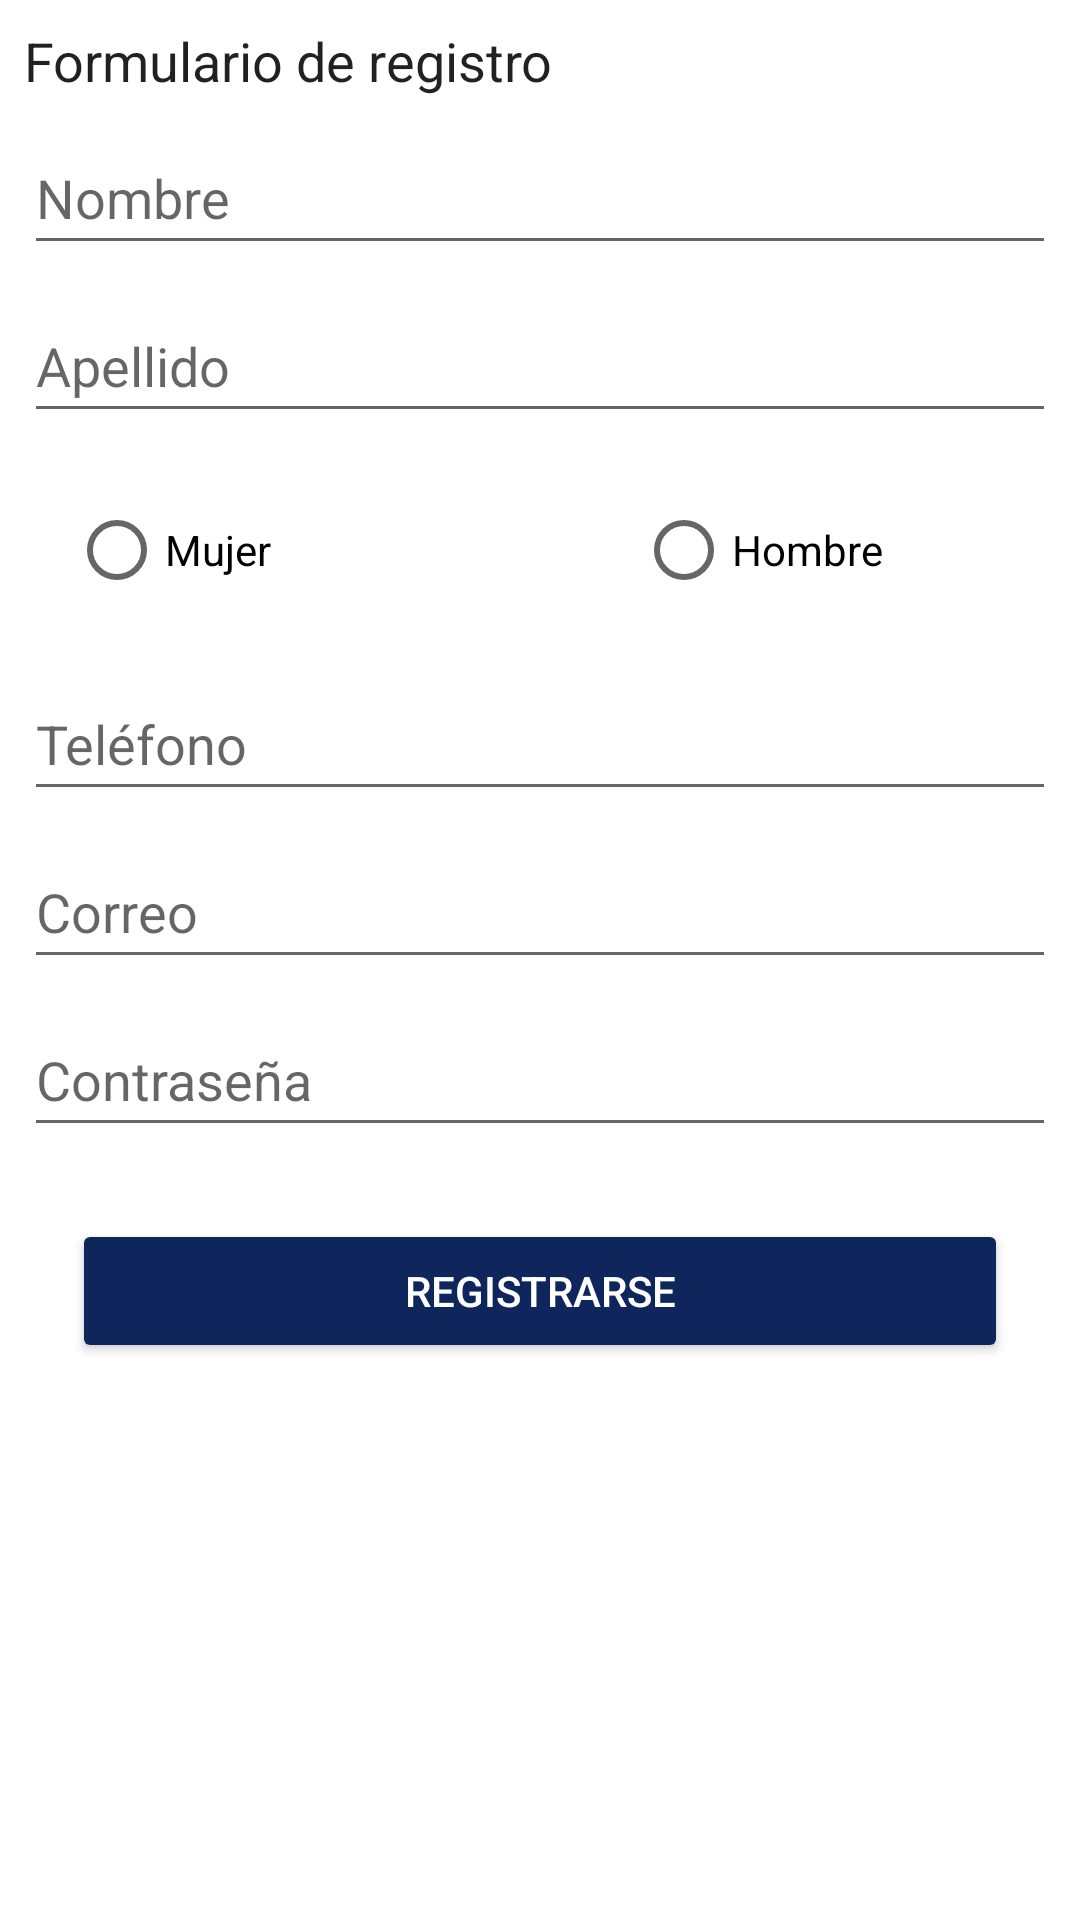

Android layout source for this screen:
<!-- AndroidManifest.xml: application theme Theme.TrainingApp -->
<!-- res/layout/activity_registro.xml -->
<?xml version="1.0" encoding="utf-8"?>
<androidx.constraintlayout.widget.ConstraintLayout xmlns:android="http://schemas.android.com/apk/res/android"
    xmlns:app="http://schemas.android.com/apk/res-auto"
    xmlns:tools="http://schemas.android.com/tools"
    android:layout_width="match_parent"
    android:layout_height="match_parent"
    android:gravity="center"
    tools:context=".RegistroActivity">

    <ScrollView
        android:layout_width="match_parent"
        android:layout_height="match_parent">

        <LinearLayout
            android:layout_width="match_parent"
            android:layout_height="wrap_content"
            android:orientation="vertical"
            android:padding="8dp"
            app:layout_constraintBottom_toBottomOf="parent"
            app:layout_constraintEnd_toEndOf="parent"
            app:layout_constraintStart_toStartOf="parent"
            app:layout_constraintTop_toTopOf="parent">


            <TextView
                style="@style/Widget.Material3.TextInputLayout.OutlinedBox.Dense"
                android:layout_width="wrap_content"
                android:layout_height="wrap_content"
                android:layout_marginBottom="8dp"
                android:text="@string/formulario_de_registro"
                android:textAlignment="center"
                android:textSize="18dp"
                tools:text="Formulario de registro">

            </TextView>


                <EditText
                android:id="@+id/txtName"
                android:layout_width="match_parent"
                android:layout_height="wrap_content"
                    android:layout_marginBottom="8dp"
                android:hint="@string/nombre"
                android:inputType="text"
                    android:minHeight="48dp"/>

                <EditText
                    android:id="@+id/txtApellido"
                    android:layout_width="match_parent"
                    android:layout_height="wrap_content"
                    android:hint="@string/apellido"
                    android:inputType="text"
                    android:minHeight="48dp"/>
            <RadioGroup
                android:id="@+id/radioSexo"
                android:layout_width="match_parent"
                android:layout_height="wrap_content"
                android:layout_margin="15dp"
                android:orientation="horizontal">

                <RadioButton
                    android:id="@+id/radioButton"
                    android:layout_width="189dp"
                    android:layout_height="wrap_content"
                    android:clickable="true"
                    android:text="@string/mujer" />

                <RadioButton
                    android:id="@+id/radioButton2"
                    android:layout_width="match_parent"
                    android:layout_height="wrap_content"
                    android:checked="false"
                    android:text="@string/hombre" />
            </RadioGroup>

            <EditText
                android:id="@+id/txtPhone"
                android:layout_width="match_parent"
                android:layout_height="wrap_content"
                android:layout_marginBottom="8dp"
                android:minHeight="48dp"
                android:hint="@string/telefono"
                android:inputType="phone" />


                <EditText
                    android:id="@+id/txtEmail"
                    android:layout_width="match_parent"
                    android:layout_height="wrap_content"
                    android:layout_marginBottom="8dp"
                    android:minHeight="48dp"
                    android:hint="@string/login_correo"
                    android:inputType="textEmailAddress" />


                <EditText
                    android:id="@+id/txtContrasena"
                    android:layout_width="match_parent"
                    android:layout_height="wrap_content"
                    android:layout_marginBottom="8dp"
                    android:minHeight="48dp"
                    android:hint="@string/login_contrasena"
                    android:inputType="textPassword"
                     />

            <Button
                android:id="@+id/btnRegistro"
                android:layout_width="match_parent"
                android:layout_height="wrap_content"
                android:layout_margin="16dp"
                android:enabled="true"
                android:backgroundTint="@color/azul_3"
                android:text="@string/registrarse"
                android:textColor="@color/white" />

        </LinearLayout>
    </ScrollView>

</androidx.constraintlayout.widget.ConstraintLayout>
<!-- resources referenced by this layout -->
<resources>
  <color name="azul_3">#0f265c</color>
  <color name="white">#FFFFFFFF</color>
  <string name="apellido">Apellido</string>
  <string name="formulario_de_registro">Formulario de registro</string>
  <string name="hombre">Hombre</string>
  <string name="login_contrasena">Contraseña</string>
  <string name="login_correo">Correo</string>
  <string name="mujer">Mujer</string>
  <string name="nombre">Nombre</string>
  <string name="registrarse">Registrarse</string>
  <string name="telefono">Teléfono</string>
  <style name="Theme.TrainingApp" parent="Theme.MaterialComponents.DayNight.NoActionBar">
          
          <item name="colorPrimary">@color/purple_500</item>
          <item name="colorPrimaryVariant">@color/purple_700</item>
          <item name="colorOnPrimary">@color/white</item>
          
          <item name="colorSecondary">@color/teal_200</item>
          <item name="colorSecondaryVariant">@color/teal_700</item>
          <item name="colorOnSecondary">@color/black</item>
          
          <item name="android:statusBarColor">?attr/colorPrimaryVariant</item>
          
      </style>
  <color name="purple_500">#FF6200EE</color>
  <color name="purple_700">#FF3700B3</color>
  <color name="teal_200">#FF03DAC5</color>
  <color name="teal_700">#FF018786</color>
  <color name="black">#FF000000</color>
</resources>
